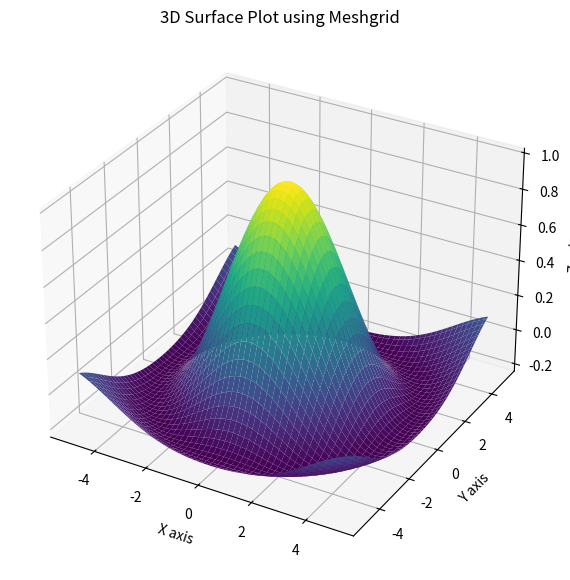

The script that saved this image:
import numpy as np
import matplotlib.pyplot as plt
from mpl_toolkits.mplot3d import Axes3D

# 1. Create the 1D ranges
x = np.linspace(-5, 5, 100)
y = np.linspace(-5, 5, 100)

# 2. Generate the Meshgrid
X, Y = np.meshgrid(x, y)                        # meshgrid is a function used to create a rectangular grid out of two or more 1D arrays representing Cartesian coordinates

# 3. Calculate Z based on X and Y matrices
R = np.sqrt(X**2 + Y**2)
Z = np.sin(R) / R

# 4. Plotting
fig = plt.figure(figsize=(10, 7))
ax = fig.add_subplot(111, projection='3d')

# cmap='viridis' adds a color gradient based on height (Z-axis)
surface = ax.plot_surface(X, Y, Z, cmap='viridis', edgecolor='none')

ax.set_title("3D Surface Plot using Meshgrid")
ax.set_xlabel("X axis")
ax.set_ylabel("Y axis")
ax.set_zlabel("Z axis")

plt.show()
